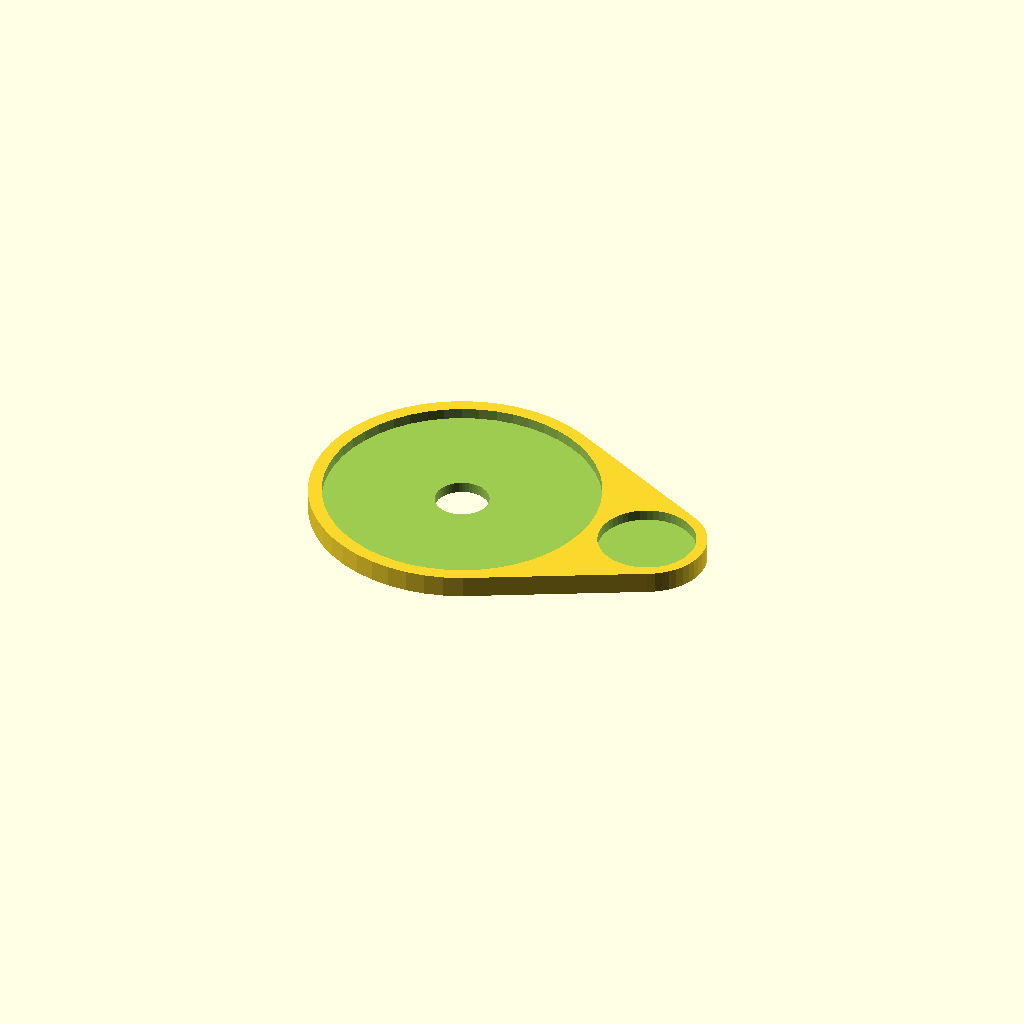
Cell 1: rendered with the file's own defaults.
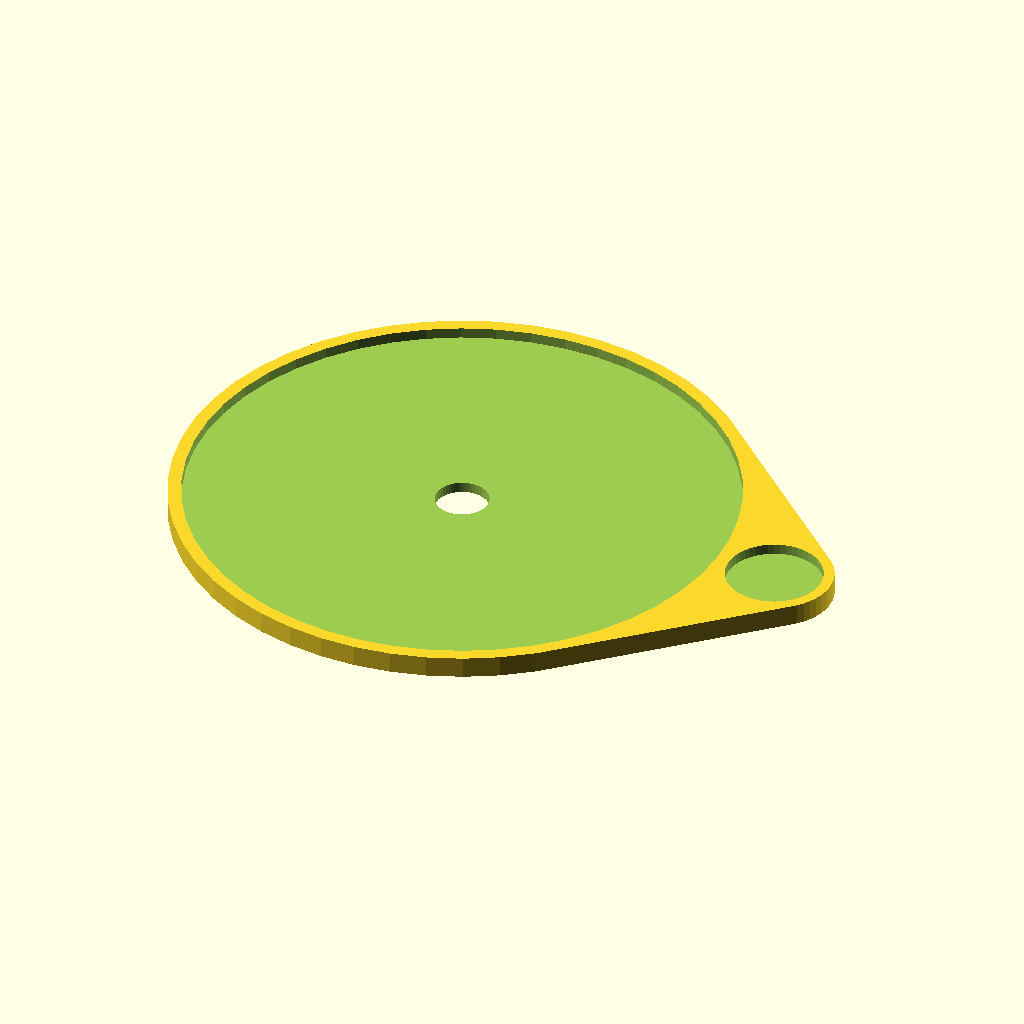
Cell 2: the same model with head_diameter = 102.
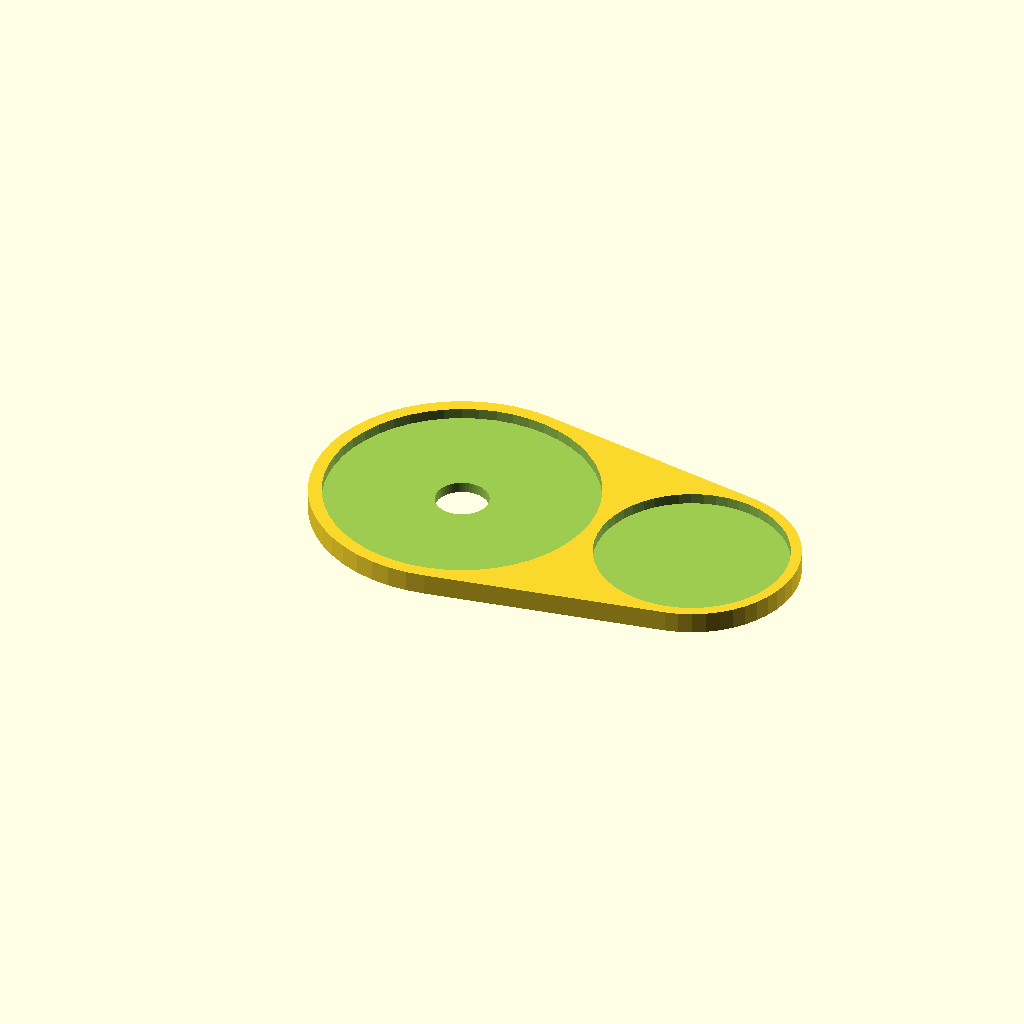
Cell 3: the same model with bubble_diameter = 36.
All cells are drawn from one camera (rotation 55°, 0°, 25°, orthographic, colour scheme Cornfield), so only the parameter changes between them.
OpenSCAD source file inputs/thingiverse/thing-2820554/files/BubbleLevel.scad:
// Tripod head, base diameter
head_diameter = 51; // possible values
//bubble level diameter
bubble_diameter = 18; // possible values

difference()
    {
        difference()
        {
            difference()
            {
            hull()
                {
                cylinder($fn=50, 4, d=head_diameter+5, true);
                translate([(head_diameter/2) + (bubble_diameter/2) + 2.5,0,0]) cylinder($fn=50, 4, d=bubble_diameter+4, true);
                }
            translate([0,0,-10]) cylinder($fn=50, 20, d=10);
            }
        translate([0,0,2]) cylinder($fn=50, 4, d=head_diameter, true);
        }
    translate([(head_diameter/2) + (bubble_diameter/2) + 2.5,0,2]) cylinder($fn=50, 4, d=bubble_diameter, true);
    }
Customizer parameters (derived from the source; name, type, default, range or options):
head_diameter: number, default 51
bubble_diameter: number, default 18
